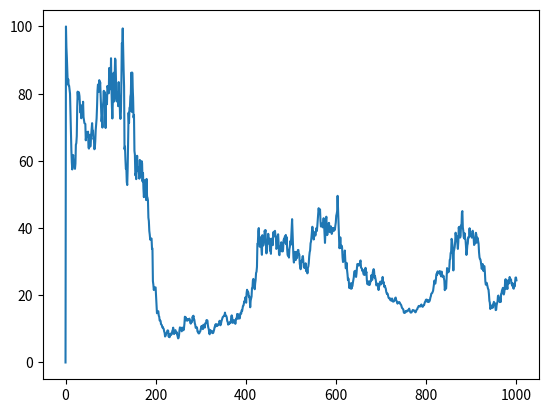

Recreate this plot in Python.
'''
Model simulation from Heston model state space
'''
# pylint: disable-msg=C0103
# pylint: disable-msg=W0621


import numpy as np
import matplotlib.pyplot as plt


def state_space_heston_discrete_euler(param, prev_obs):
    '''
    Volatility simulation with euler discretisation
    '''
    r = param["r"]
    k = param["k"]
    theta = param["theta"]
    sigma = param["sigma"]
    delta = param["delta"]
    rho = param["rho"]
    epsilons = [np.random.normal(), np.random.normal()]
    V_tilde = (prev_obs + k * (theta - max((prev_obs, 0))) * delta
               + sigma * np.sqrt(max((prev_obs, 0))) * np.sqrt(delta) * epsilons[1])
    V = max((V_tilde, 0))
    z = ((r - V/2) * delta
         + np.sqrt((1 - rho**2)*V) * np.sqrt(delta) * epsilons[0]
         + rho * np.sqrt(V) * np.sqrt(delta) * epsilons[1])
    return z, V, V_tilde

def state_space_heston_discrete_nmle(param, prev_obs):
    '''
    Volatility simulation with euler discretisation
    '''
    r = param["r"]
    k = param["k"]
    theta = param["theta"]
    sigma = param["sigma"]
    delta = param["delta"]
    rho = param["rho"]
    epsilons = [np.random.normal(), np.random.normal()]
    eta = 0.0001
    V_tilde_sq = np.sqrt(prev_obs) 
    + 1/(2 * np.sqrt(np.max(prev_obs,eta))) * (k * theta - k * prev_obs - 1/4 * sigma ** 2) * delta 
    + 1/2 * sigma * np.sqrt(delta) * epsilons[1]
    V_sq = max((V_tilde_sq, 0))
    V = V_sq ** 2
    V_tilde = V_tilde_sq ** 2
    z = ((r - V/2) * delta
         + V_sq * np.sqrt(1 - rho**2) * np.sqrt(delta) * epsilons[0]
         + rho * V_sq * np.sqrt(delta) * epsilons[1])
    return z, V, V_tilde


def generate_stock_data(n, param, discretization):
    '''
    Generating stock data
    '''
    z = np.empty(n + 1)
    V = np.empty(n + 1)
    V_tilde = np.empty(n + 1)
    S = np.empty(n + 2)
    V[0] = 0.2
    V_tilde[0] = 0.2
    S[1] = 100
    for k in range(1, n+1):
        if discretization == "euler":
            s = state_space_heston_discrete_euler(param, V_tilde[k-1])
        if discretization == "nmle":
            s = state_space_heston_discrete_euler(param, V_tilde[k-1])
        z[k] = s[0]
        V[k] = s[1]
        V_tilde[k] = s[2]
        S[k+1] = S[k] * np.exp(z[k])
    return S, z, V


if __name__ == '__main__':
    n = 1000
    param = {"r" : 0.005, "k" : 1, "theta" : 0.25, "sigma" : 0.5, "delta" : 0.01, "rho" : 0.0001}
    S, z, V = generate_stock_data(n, param, "nmle")
    plt.plot(S)
    plt.show()
